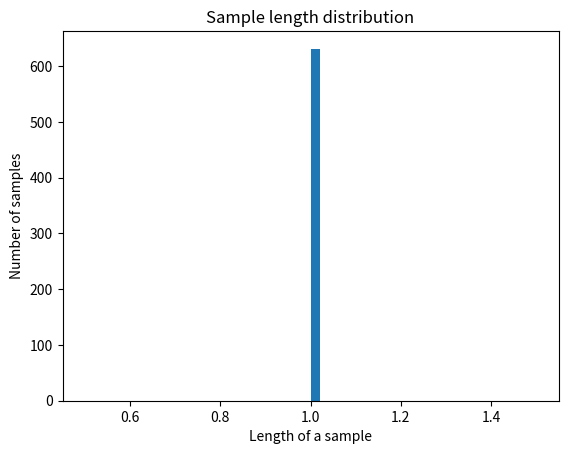

Write the Python code that produced this figure.
import numpy as np
import matplotlib.pyplot as plt

text = "y déjale el lugar a otro más valiente que tú shandon tenía esperanzas de que en el último momento recibiría instrucciones precisas sobre el objeto del viaje y que sería el capitán del barco todos los tripulantes profesaban la religión protestante en los largos viajes la oración en común y la lectura de la biblia tienden a unir los ánimos y asentarlos en las horas de decaimiento shandon conocía por experiencia la utilidad de estas prácticas y su influencia sobre la moral de una tripulación una vez reclutados los marineros shandon y sus dos ofíciales se ocuparon de las provisiones siguieron estrictamente las instrucciones del"

def get_num_words_per_sample(text):
    """Returns the median number of words per sample given corpus.

    # Arguments
        sample_texts: list, sample texts.

    # Returns
        int, median number of words per sample.
    """
    num_words = [len(s.split()) for s in text]
    return np.median(num_words)

def plot_sample_length_distribution(text):
    """Plots the sample length distribution.

    # Arguments
        samples_texts: list, sample texts.
    """
    plt.hist([len(s) for s in text], 50)
    plt.xlabel('Length of a sample')
    plt.ylabel('Number of samples')
    plt.title('Sample length distribution')
    plt.show()

print("Palabras(samples):", len(text))

get_num_words_per_sample(text)
plot_sample_length_distribution(text)